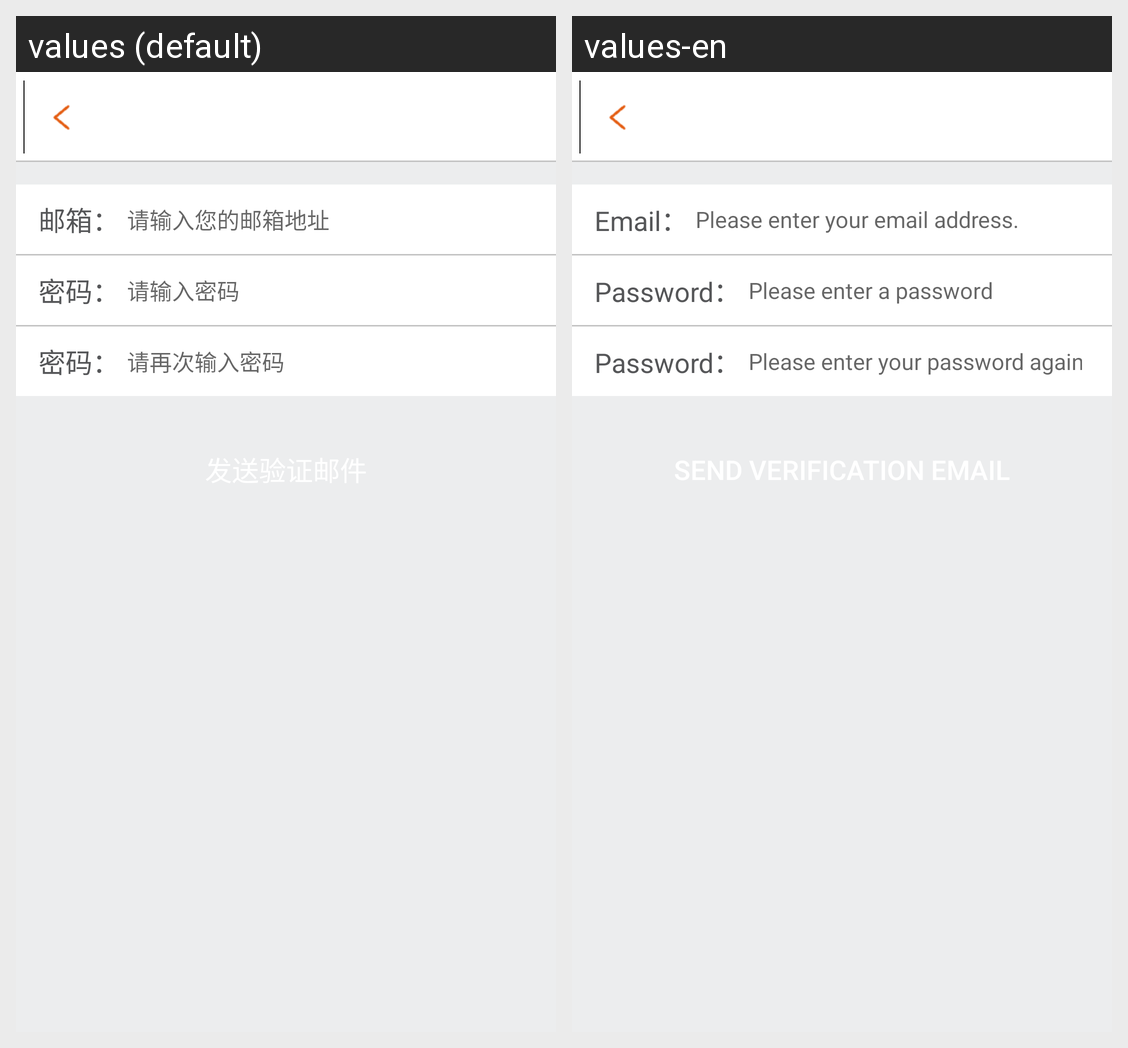

Translations of the strings shown on this Android screen, per locale in the grid:
Android screen res/layout/register_email_layout.xml rendered under 2 locales, left to right: values (default), values-en. Device: Nexus 5 (rendered at 1080×1920; each locale shown at half size, 540×960, under a caption strip naming it); theme AppTheme.
Strings drawn on this screen, with the default value and each locale's value (text and hints the layout hard-codes, and strings that could not be matched under every locale, appear in the picture but are not listed):

labEmail
  values: 邮箱：
  values-en: Email：

hintEmail
  values: 请输入您的邮箱地址
  values-en: Please enter your email address.

labPwd
  values: 密码：
  values-en: Password：

hintPwd
  values: 请输入密码
  values-en: Please enter a password

hintPwd1
  values: 请再次输入密码
  values-en: Please enter your password again
